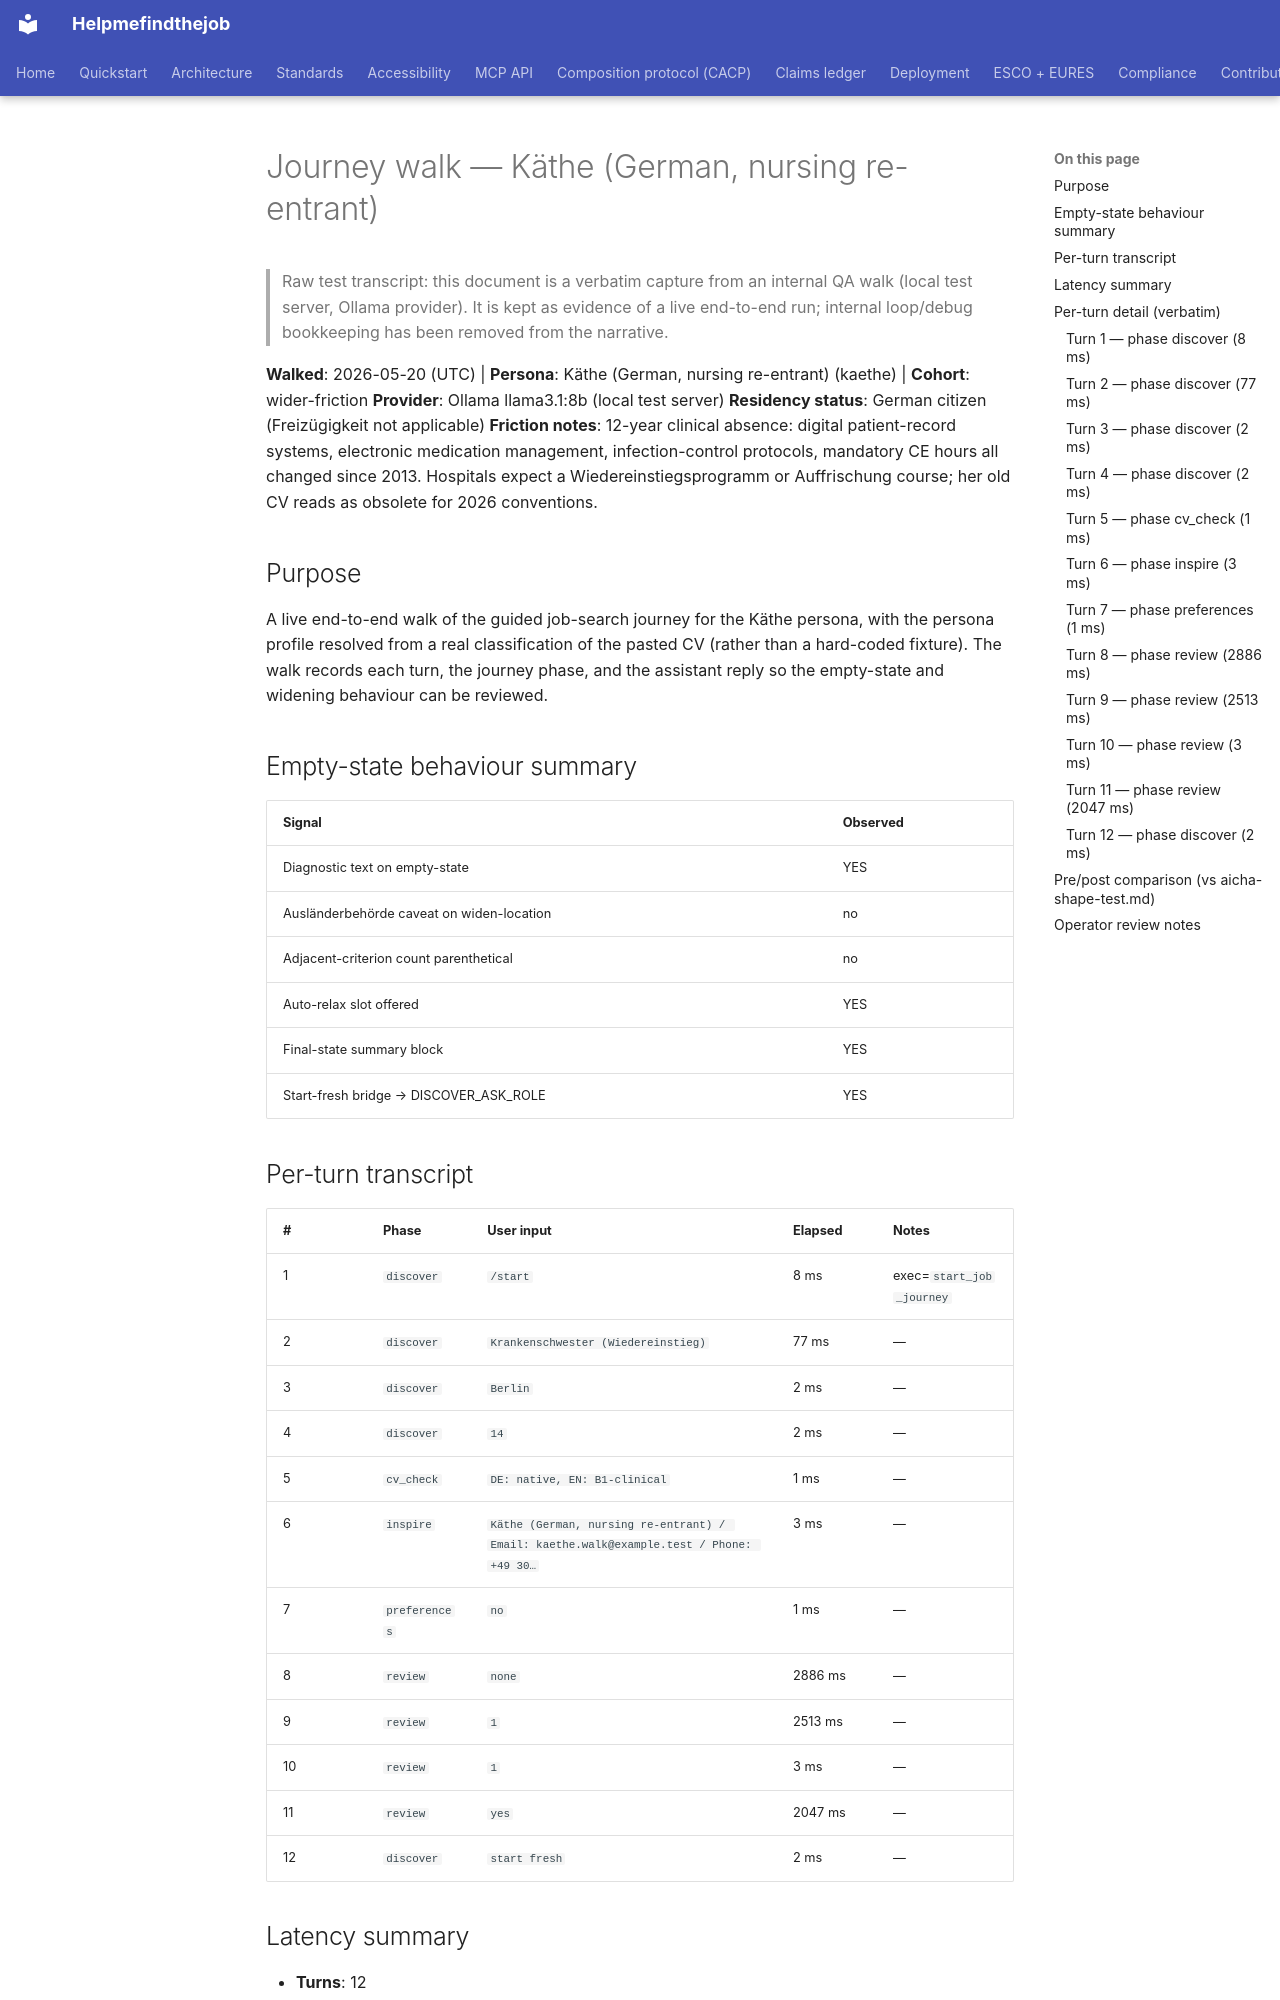

repository: maksodf/helpmefindthejob · page: grant/journey-walks-2026-05-20/kaethe/index.html · generator: mkdocs

<!-- SPDX-License-Identifier: Apache-2.0 -->

# Journey walk — Käthe (German, nursing re-entrant)

> Raw test transcript: this document is a verbatim capture from an internal QA walk (local test server, Ollama provider). It is kept as evidence of a live end-to-end run; internal loop/debug bookkeeping has been removed from the narrative.

**Walked**: 2026-05-20 (UTC)  |  **Persona**: Käthe (German, nursing re-entrant) (kaethe)  |  **Cohort**: wider-friction
**Provider**: Ollama llama3.1:8b (local test server)
**Residency status**: German citizen (Freizügigkeit not applicable)
**Friction notes**: 12-year clinical absence: digital patient-record systems, electronic medication management, infection-control protocols, mandatory CE hours all changed since 2013. Hospitals expect a Wiedereinstiegsprogramm or Auffrischung course; her old CV reads as obsolete for 2026 conventions.

## Purpose

A live end-to-end walk of the guided job-search journey for the
Käthe persona, with the persona profile resolved from a real
classification of the pasted CV (rather than a hard-coded fixture).
The walk records each turn, the journey phase, and the assistant
reply so the empty-state and widening behaviour can be reviewed.

## Empty-state behaviour summary

| Signal | Observed |
|---|---|
| Diagnostic text on empty-state | YES |
| Ausländerbehörde caveat on widen-location | no |
| Adjacent-criterion count parenthetical | no |
| Auto-relax slot offered | YES |
| Final-state summary block | YES |
| Start-fresh bridge → DISCOVER_ASK_ROLE | YES |

## Per-turn transcript

| # | Phase | User input | Elapsed | Notes |
|---|---|---|---|---|
| 1 | `discover` | `/start` | 8 ms | exec=`start_job_journey` |
| 2 | `discover` | `Krankenschwester (Wiedereinstieg)` | 77 ms | — |
| 3 | `discover` | `Berlin` | 2 ms | — |
| 4 | `discover` | `14` | 2 ms | — |
| 5 | `cv_check` | `DE: native, EN: B1-clinical` | 1 ms | — |
| 6 | `inspire` | `Käthe (German, nursing re-entrant) / Email: kaethe.walk@example.test / Phone: +49 30…` | 3 ms | — |
| 7 | `preferences` | `no` | 1 ms | — |
| 8 | `review` | `none` | 2886 ms | — |
| 9 | `review` | `1` | 2513 ms | — |
| 10 | `review` | `1` | 3 ms | — |
| 11 | `review` | `yes` | 2047 ms | — |
| 12 | `discover` | `start fresh` | 2 ms | — |

## Latency summary

- **Turns**: 12
- **Total**: 7.5 s wall-clock
- **p50**: 3 ms
- **p95**: 2513 ms
- **max**: 2886 ms

## Per-turn detail (verbatim)
